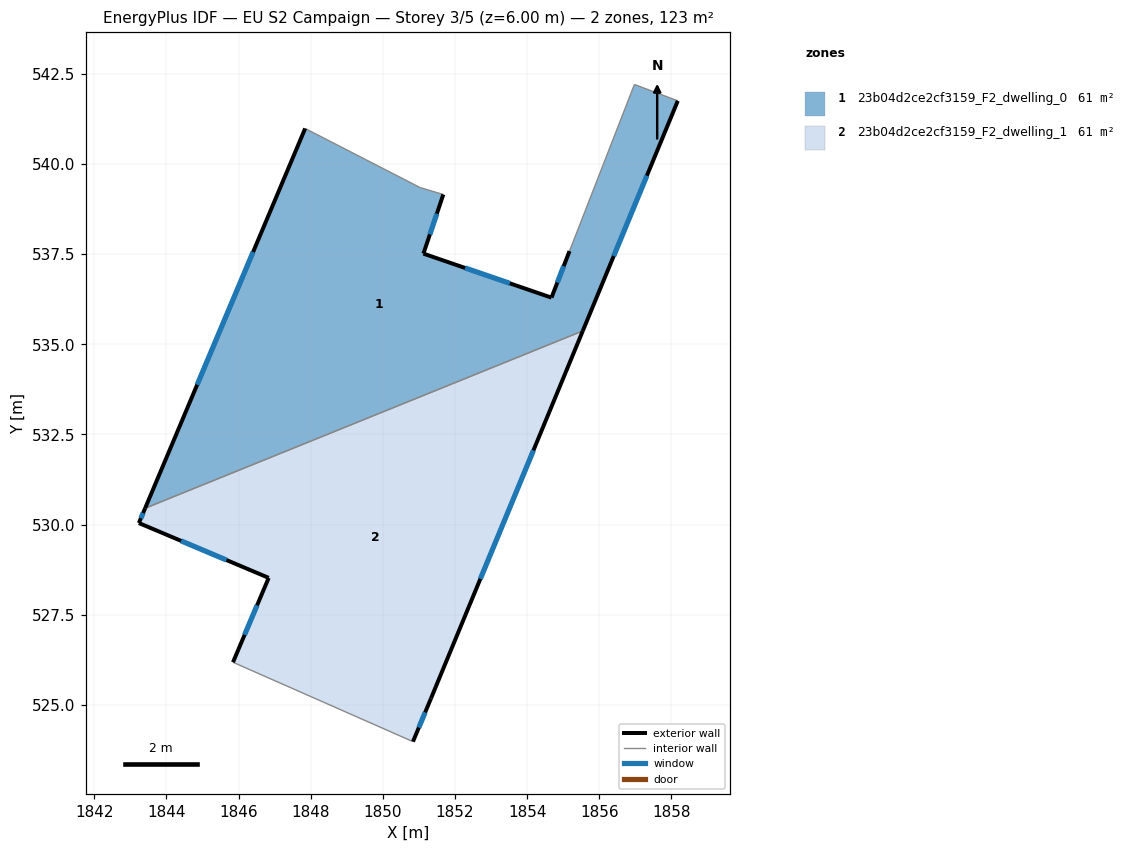
=== STOREY PLAN SPEC (per zone: floor XY polygon, exterior-wall plan segments, windows/doors) ===
zone 1: 23b04d2ce2cf3159_F2_dwelling_0  (61.4 m²)
  floor: (1858.18, 541.75) (1855.54, 535.37) (1843.41, 530.45) (1847.85, 540.98) (1851.04, 539.34) (1851.68, 539.15) (1851.13, 537.51) (1854.68, 536.29) (1855.18, 537.58) (1856.98, 542.20)
  exterior wall: (1854.68, 536.29) – (1851.13, 537.51)  [3.8 m]
    window: (1853.52, 536.69) – (1852.28, 537.12)  [1.4 m²]
  exterior wall: (1855.18, 537.58) – (1854.68, 536.29)  [1.4 m]
    window: (1855.01, 537.16) – (1854.84, 536.71)  [0.5 m²]
  exterior wall: (1855.54, 535.37) – (1858.18, 541.75)  [6.9 m]
    window: (1856.40, 537.45) – (1857.32, 539.67)  [2.5 m²]
  exterior wall: (1847.85, 540.98) – (1843.41, 530.45)  [11.4 m]
    window: (1846.40, 537.56) – (1844.85, 533.88)  [4.2 m²]
  exterior wall: (1851.13, 537.51) – (1851.68, 539.15)  [1.7 m]
    window: (1851.31, 538.05) – (1851.50, 538.62)  [0.6 m²]
  interior walls: 5
zone 2: 23b04d2ce2cf3159_F2_dwelling_1  (61.4 m²)
  floor: (1855.54, 535.37) (1851.34, 525.18) (1850.84, 523.98) (1845.85, 526.18) (1846.84, 528.52) (1843.24, 530.04) (1843.41, 530.45)
  exterior wall: (1846.84, 528.52) – (1845.85, 526.18)  [2.5 m]
    window: (1846.51, 527.76) – (1846.17, 526.94)  [0.9 m²]
  exterior wall: (1843.24, 530.04) – (1846.84, 528.52)  [3.9 m]
    window: (1844.41, 529.55) – (1845.67, 529.02)  [1.4 m²]
  exterior wall: (1843.41, 530.45) – (1843.24, 530.04)  [0.4 m]
    window: (1843.35, 530.32) – (1843.29, 530.18)  [0.2 m²]
  exterior wall: (1851.34, 525.18) – (1855.54, 535.37)  [11.0 m]
    window: (1852.70, 528.50) – (1854.18, 532.06)  [4.0 m²]
  exterior wall: (1850.84, 523.98) – (1851.34, 525.18)  [1.3 m]
    window: (1851.00, 524.37) – (1851.17, 524.79)  [0.5 m²]
  interior walls: 2

=== DERIVED (storey summary) ===
Building: EU S2 Campaign
Storey: 3 of 5  (floor level z = 6.00 m)
Storey gross floor area: 122.8 m²
Zones on this storey: 2
  - 23b04d2ce2cf3159_F2_dwelling_0: floor 61.4 m²; exterior wall 25.2 m (75.6 m²); 5 window(s) 9.2 m²; WWR 12.2%
  - 23b04d2ce2cf3159_F2_dwelling_1: floor 61.4 m²; exterior wall 19.2 m (57.6 m²); 5 window(s) 7.0 m²; WWR 12.2%
Zone adjacency (shared interzone walls):
  - 23b04d2ce2cf3159_F2_dwelling_0 ↔ 23b04d2ce2cf3159_F2_dwelling_1